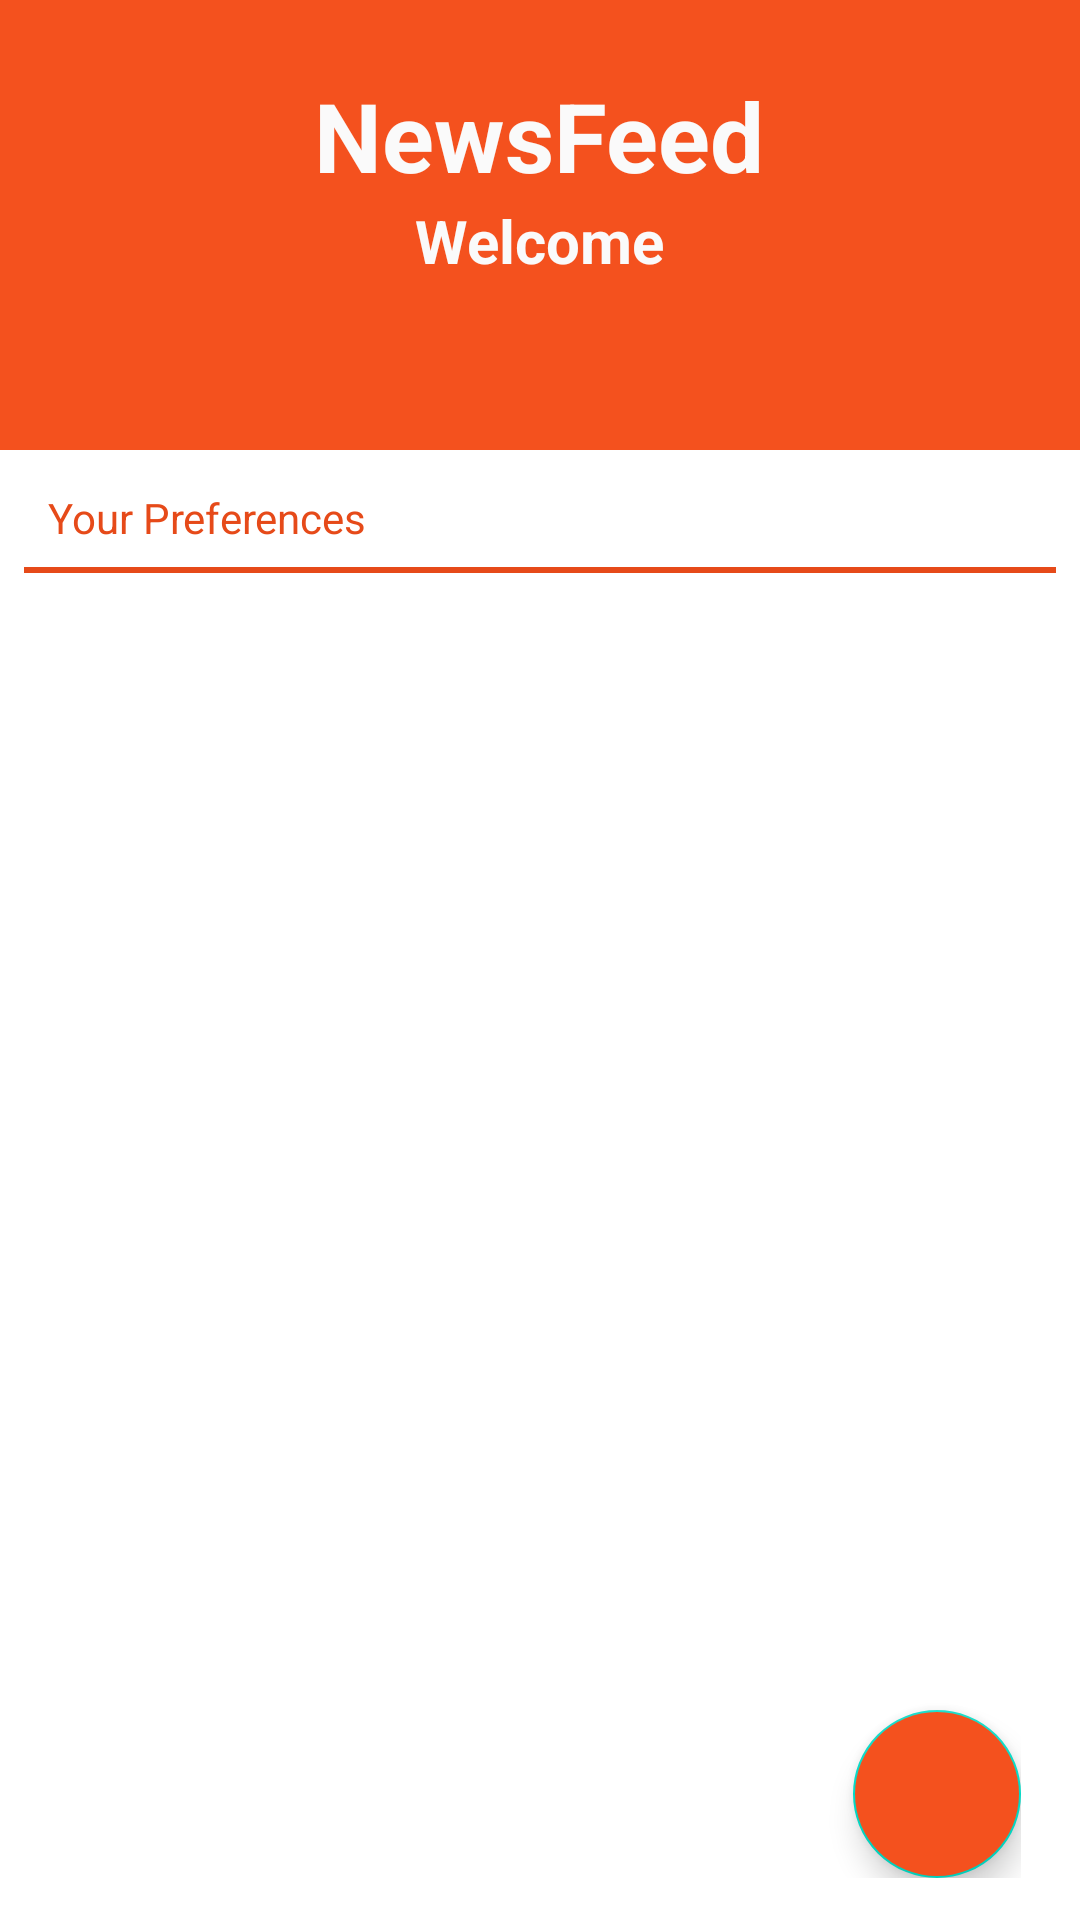

Here is an Android app screen rendered from its layout file. Give the layout XML and the strings, colors and styles it references.
<!-- AndroidManifest.xml: application theme AppTheme -->
<!-- res/layout/fragment_profile.xml -->
<?xml version="1.0" encoding="utf-8"?>
<androidx.constraintlayout.widget.ConstraintLayout xmlns:android="http://schemas.android.com/apk/res/android"
    xmlns:app="http://schemas.android.com/apk/res-auto"
    xmlns:tools="http://schemas.android.com/tools"
    android:layout_width="match_parent"
    android:layout_height="match_parent">

    <LinearLayout
        android:id="@+id/linearLayout2"
        android:layout_width="match_parent"
        android:layout_height="150dp"
        android:layout_marginBottom="8dp"
        android:background="@color/navBarColor"
        android:gravity="center"
        android:orientation="vertical"
        app:layout_constraintBottom_toTopOf="@+id/linearLayout3"
        app:layout_constraintEnd_toEndOf="parent"
        app:layout_constraintStart_toStartOf="parent"
        app:layout_constraintTop_toTopOf="parent">

        <TextView
            android:layout_width="wrap_content"
            android:layout_height="wrap_content"
            android:text="@string/profile_hello2"
            android:textColor="@color/itemSelectedColor"
            android:textSize="32sp"
            android:textStyle="bold">

        </TextView>

        <TextView
            android:layout_width="wrap_content"
            android:layout_height="wrap_content"
            android:text="@string/profile_hello"
            android:textColor="@color/itemSelectedColor"
            android:textSize="20sp"
            android:textStyle="bold">

        </TextView>

        <TextView
            android:id="@+id/textViewName"
            android:layout_width="wrap_content"
            android:layout_height="wrap_content"
            android:textColor="@color/itemSelectedColor"
            android:textSize="24sp"
            android:textStyle="bold">

        </TextView>
    </LinearLayout>

    <LinearLayout
        android:id="@+id/linearLayout3"
        android:layout_width="match_parent"
        android:layout_height="wrap_content"
        android:layout_marginTop="8dp"
        android:orientation="vertical"
        app:layout_constraintEnd_toEndOf="parent"
        app:layout_constraintStart_toStartOf="parent"
        app:layout_constraintTop_toBottomOf="@+id/linearLayout2">

        <TextView
            android:layout_width="wrap_content"
            android:layout_height="wrap_content"
            android:paddingLeft="16dp"
            android:paddingTop="5dp"
            android:paddingBottom="5dp"
            android:text="@string/profile_preferences_title"
            android:textColor="@color/colorAccent">

        </TextView>

        <ImageView
            android:layout_width="match_parent"
            android:layout_height="2dp"
            android:layout_marginStart="8dp"
            android:layout_marginTop="2dp"
            android:layout_marginEnd="8dp"
            android:layout_marginBottom="4dp"
            android:background="@color/colorAccent"
            android:backgroundTint="@color/colorAccent">

        </ImageView>

        <androidx.recyclerview.widget.RecyclerView
            android:id="@+id/rvUserPreferences"
            android:layout_width="match_parent"
            android:layout_height="wrap_content"
            android:layout_marginStart="8dp"
            android:layout_marginTop="8dp"
            android:layout_marginEnd="8dp">

        </androidx.recyclerview.widget.RecyclerView>

    </LinearLayout>

    <androidx.coordinatorlayout.widget.CoordinatorLayout
        android:id="@+id/coordinatorLayout"
        android:layout_width="72dp"
        android:layout_height="80dp"
        app:layout_constraintBottom_toBottomOf="parent"
        app:layout_constraintEnd_toEndOf="parent"
        app:layout_constraintHorizontal_bias="0.932"
        app:layout_constraintStart_toStartOf="parent"
        app:layout_constraintTop_toTopOf="parent"
        app:layout_constraintVertical_bias="0.975">

        <com.google.android.material.floatingactionbutton.FloatingActionButton
            android:id="@+id/addPreferencesFab"
            android:layout_width="wrap_content"
            android:layout_height="wrap_content"
            android:layout_gravity="bottom|end"
            android:backgroundTint="@color/navBarColor"
            android:src="@drawable/ic_add_24dp"
            app:fabSize="normal">

        </com.google.android.material.floatingactionbutton.FloatingActionButton>
    </androidx.coordinatorlayout.widget.CoordinatorLayout>

</androidx.constraintlayout.widget.ConstraintLayout>
<!-- resources referenced by this layout -->
<resources>
  <color name="colorAccent">#e64a19</color>
  <color name="itemSelectedColor">#fafafa</color>
  <color name="navBarColor">#f4511e</color>
  <string name="profile_hello">Welcome</string>
  <string name="profile_hello2">NewsFeed</string>
  <string name="profile_preferences_title">Your Preferences</string>
  <style name="AppTheme" parent="Theme.MaterialComponents.Light.NoActionBar">
          
          <item name="colorPrimary">@color/colorPrimary</item>
          <item name="colorPrimaryDark">@color/colorPrimaryDark</item>
          <item name="colorAccent">@color/colorAccent</item>
      </style>
  <color name="colorPrimary">#3f51b5</color>
  <color name="colorPrimaryDark">#283593</color>
</resources>
